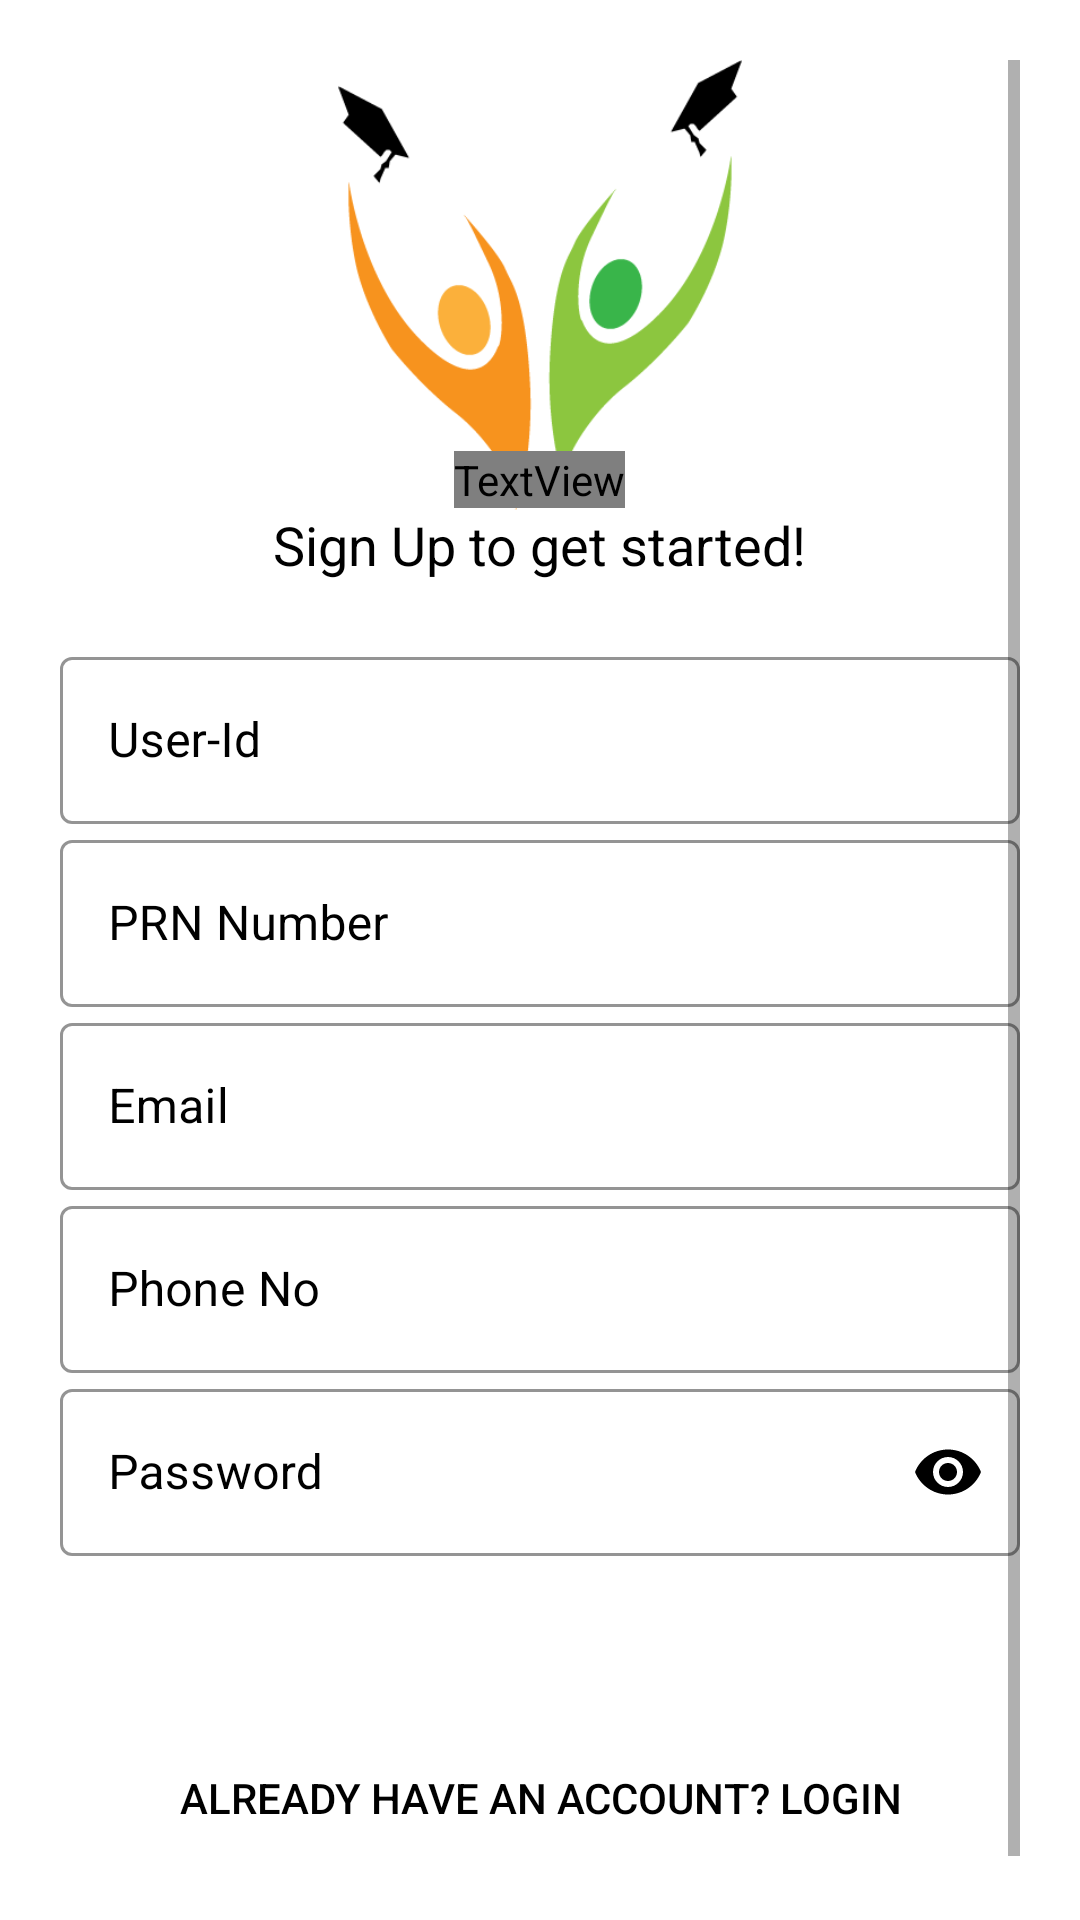

Write the Android layout XML for this screen, with the resource values it uses.
<!-- AndroidManifest.xml: application theme Theme.MyPhoneapp -->
<!-- res/layout/activity_sign_up.xml -->
<?xml version="1.0" encoding="utf-8"?>
<LinearLayout xmlns:android="http://schemas.android.com/apk/res/android"
    xmlns:app="http://schemas.android.com/apk/res-auto"
    xmlns:tools="http://schemas.android.com/tools"
    android:layout_width="match_parent"
    android:layout_height="match_parent"
    tools:context=".sign_up"
    android:orientation="vertical"
    android:padding="20dp"
    android:background="#fff">
    <ScrollView
        android:layout_width="match_parent"
        android:layout_height="match_parent">
        <LinearLayout
            android:layout_width="match_parent"
            android:orientation="vertical"
            android:layout_height="match_parent">

            <ImageView
                android:id="@+id/Logo_image"
                android:layout_width="150dp"
                android:layout_height="150dp"
                android:layout_gravity="center"
                android:src="@drawable/alumni1"
                android:transitionName="logo_image" />

            <TextView
                android:id="@+id/Logo_name"
                android:layout_width="wrap_content"
                android:layout_height="wrap_content"
                android:layout_gravity="center"
                android:layout_marginTop="-20dp"
                android:fontFamily="@font/bungee"
                android:text="Create Account"
                android:textColor="@android:color/holo_red_light"
                android:textSize="35sp"
                android:transitionName="logo_text" />

            <TextView
                android:id="@+id/sLogan_name"
                android:layout_width="wrap_content"
                android:layout_height="wrap_content"
                android:layout_gravity="center"
                android:text="Sign Up to get started!"
                android:textColor="#000"
                android:textSize="18sp"
                android:transitionName="logo_desc" />

            <LinearLayout
                android:layout_width="match_parent"
                android:layout_height="wrap_content"
                android:orientation="vertical"
                android:layout_marginTop="20dp"
                android:layout_marginBottom="20dp">

                <com.google.android.material.textfield.TextInputLayout
                    android:id="@+id/user_id"
                    android:layout_width="match_parent"
                    android:layout_height="wrap_content"
                    android:hint="User-Id"
                    android:textColorHint="@color/black"
                    app:boxStrokeColor="@color/orange"
                    app:boxStrokeWidthFocused="2dp"
                    app:endIconMode="clear_text"
                    app:endIconTint="@color/black"
                    style="@style/Widget.MaterialComponents.TextInputLayout.OutlinedBox">

                    <com.google.android.material.textfield.TextInputEditText
                        android:layout_width="match_parent"
                        android:layout_height="wrap_content"
                        android:inputType="text"
                        android:textColor="@color/black"/>

                </com.google.android.material.textfield.TextInputLayout>

                <com.google.android.material.textfield.TextInputLayout
                    android:id="@+id/PRN_Number"
                    android:layout_width="match_parent"
                    android:layout_height="wrap_content"
                    android:hint="PRN Number"
                    android:textColorHint="@color/black"
                    app:boxStrokeColor="@color/orange"
                    app:boxStrokeWidthFocused="2dp"
                    app:endIconMode="clear_text"
                    app:endIconTint="@color/black"
                    style="@style/Widget.MaterialComponents.TextInputLayout.OutlinedBox">


                    <com.google.android.material.textfield.TextInputEditText
                        android:layout_width="match_parent"
                        android:layout_height="wrap_content"
                        android:inputType="number"
                        android:textColor="@color/black" />

                </com.google.android.material.textfield.TextInputLayout>

                <com.google.android.material.textfield.TextInputLayout
                    android:id="@+id/email"
                    android:layout_width="match_parent"
                    android:layout_height="wrap_content"
                    android:hint="Email"
                    android:textColorHint="@color/black"
                    app:boxStrokeColor="@color/orange"
                    app:boxStrokeWidthFocused="2dp"
                    app:endIconMode="clear_text"
                    app:endIconTint="@color/black"
                    style="@style/Widget.MaterialComponents.TextInputLayout.OutlinedBox">

                    <com.google.android.material.textfield.TextInputEditText
                        android:layout_width="match_parent"
                        android:layout_height="wrap_content"
                        android:inputType="textEmailAddress"
                        android:textColor="@color/black"/>


                </com.google.android.material.textfield.TextInputLayout>

                <com.google.android.material.textfield.TextInputLayout
                    android:id="@+id/phoneNo"
                    android:layout_width="match_parent"
                    android:layout_height="wrap_content"
                    android:hint="Phone No"
                    android:textColorHint="@color/black"
                    app:boxStrokeColor="@color/orange"
                    app:boxStrokeWidthFocused="2dp"
                    app:endIconMode="clear_text"
                    app:endIconTint="@color/black"
                    style="@style/Widget.MaterialComponents.TextInputLayout.OutlinedBox">

                    <com.google.android.material.textfield.TextInputEditText
                        android:layout_width="match_parent"
                        android:layout_height="wrap_content"
                        android:inputType="number"
                        android:textColor="@color/black"/>

                </com.google.android.material.textfield.TextInputLayout>

                <com.google.android.material.textfield.TextInputLayout
                    android:id="@+id/password"
                    android:layout_width="match_parent"
                    android:layout_height="wrap_content"
                    android:transitionName="password_tran"
                    android:hint="Password"
                    android:textColorHint="@color/black"
                    app:boxStrokeWidthFocused="2dp"
                    app:boxStrokeColor="@color/orange"
                    app:passwordToggleEnabled="true"
                    app:passwordToggleTint="@color/black"
                    style="@style/Widget.MaterialComponents.TextInputLayout.OutlinedBox">

                    <com.google.android.material.textfield.TextInputEditText
                        android:layout_width="match_parent"
                        android:layout_height="wrap_content"
                        android:inputType="textPassword"
                        android:textColor="@color/black"/>

                </com.google.android.material.textfield.TextInputLayout>


            </LinearLayout>

            <Button
                android:id="@+id/signIn"
                android:layout_width="match_parent"
                android:layout_height="39dp"
                android:background="@drawable/rounded_button"
                android:text="Sign in"
                android:textColor="#fff"
                android:transitionName="button_tran" />

            <Button
                android:id="@+id/login_screen"
                android:layout_width="match_parent"
                android:layout_height="43dp"
                android:background="#00000000"
                android:text="Already Have an account? LogIn"
                android:textColor="@color/black"
                android:transitionName="login_signup_tran" />
            <ProgressBar
                android:id="@+id/progressbar"
                style="?android:attr/progressBarStyleLarge"
                android:layout_width="wrap_content"
                android:layout_height="wrap_content"

                android:visibility="gone"
                tools:ignore="MissingConstraints"
                />
        </LinearLayout>
    </ScrollView>
</LinearLayout>
<!-- resources referenced by this layout -->
<resources>
  <color name="black">#FF000000</color>
  <color name="orange">#ffff4444</color>
  <!-- drawable alumni1: png bitmap (drawable, 11035 bytes) -->
  <style name="Theme.MyPhoneapp" parent="Theme.MaterialComponents.Light.DarkActionBar">
          
          <item name="colorPrimary">@color/orange</item>
          <item name="colorPrimaryVariant">@color/purple_700</item>
          <item name="colorOnPrimary">@color/white</item>
          
          <item name="colorSecondary">@color/teal_200</item>
          <item name="colorSecondaryVariant">@color/teal_700</item>
          <item name="colorOnSecondary">@color/black</item>
          
          <item name="android:statusBarColor" tools:targetApi="l">?attr/colorPrimaryVariant</item>
          
      </style>
  <color name="purple_700">#FF3700B3</color>
  <color name="white">#FFFFFFFF</color>
  <color name="teal_200">#FF03DAC5</color>
  <color name="teal_700">#FF018786</color>
</resources>
